The GitHub repository CabuleaVictorAndrei/Real-Time-Road-Condition-Detection-Using-Dashcam-Video contains a labelled image folder "Real-Time-Road-Condition-Detection-Using-Dashcam-Video" with 3 categories: clear, snowy, wet. Examples follow, each with its label.

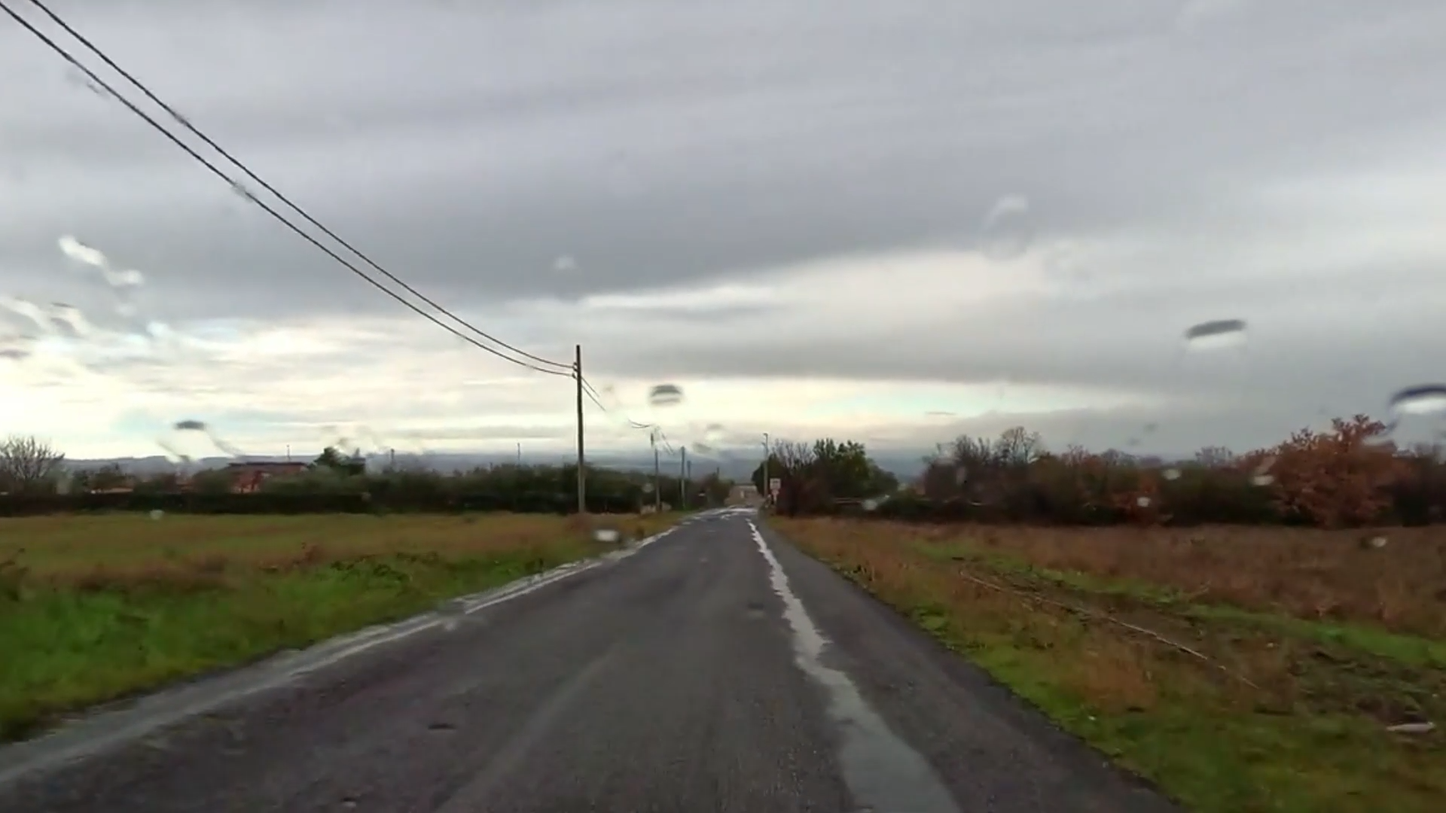
Label: wet

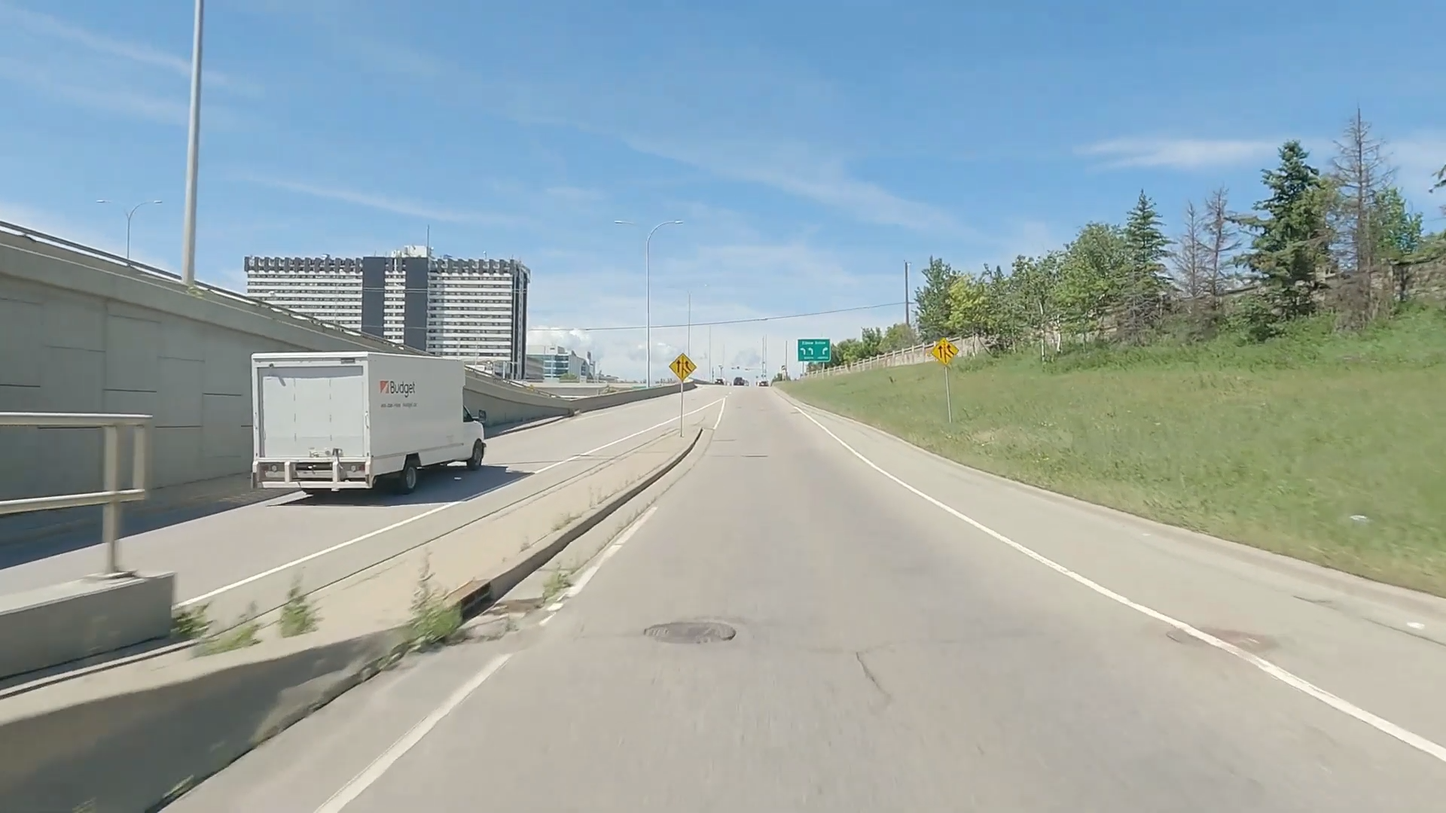
Label: clear

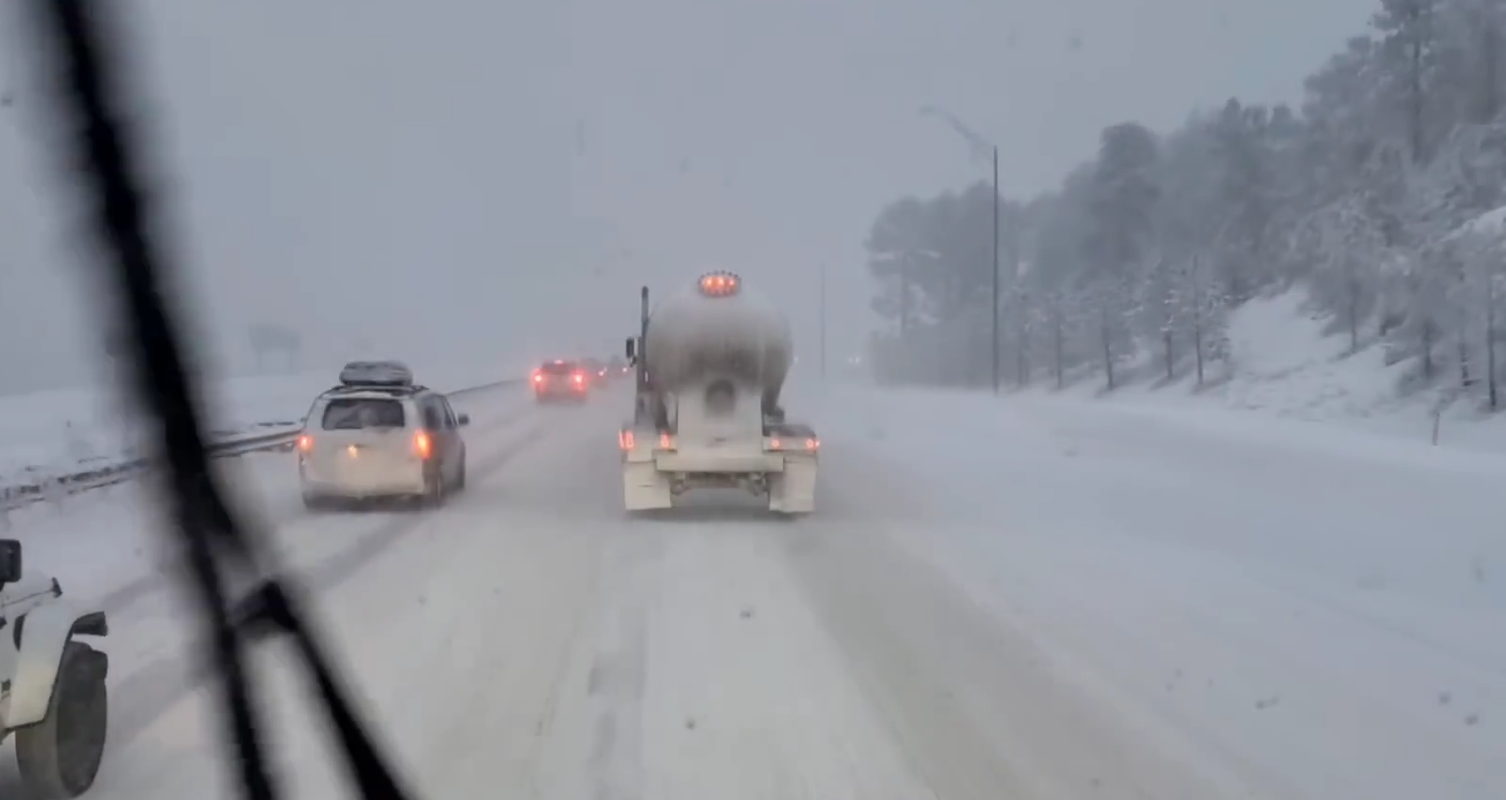
Label: snowy

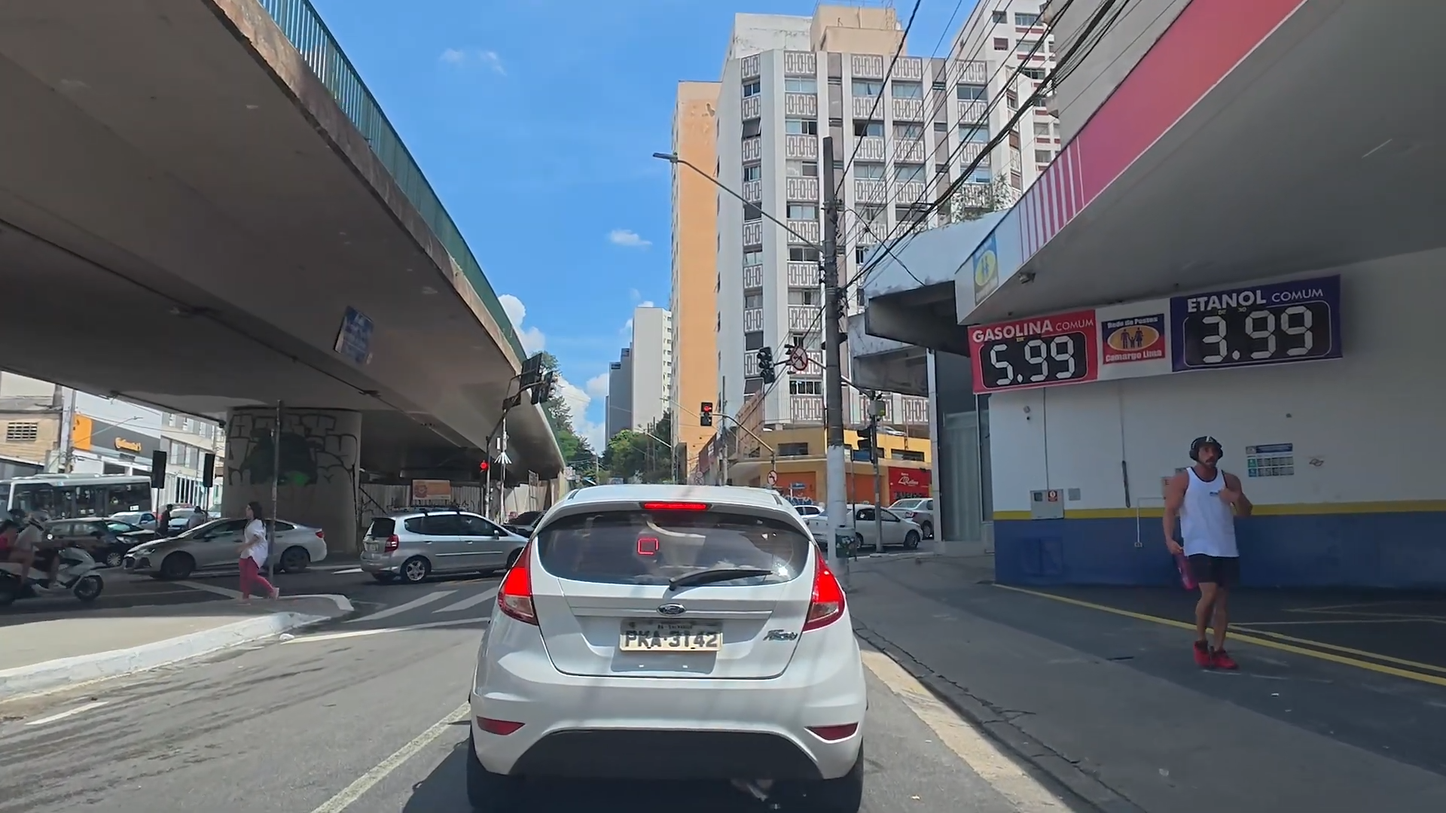
Label: clear

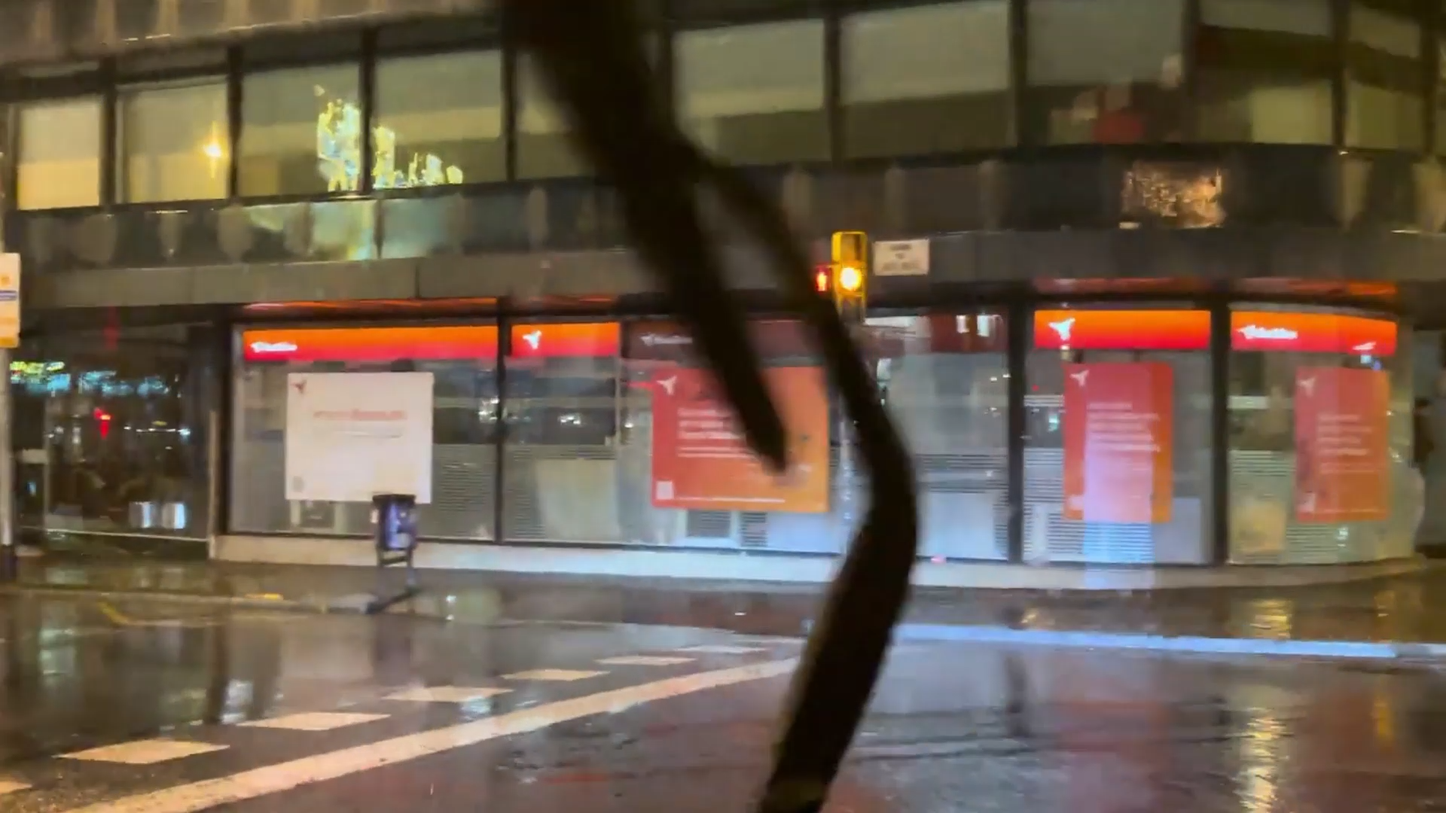
Label: wet

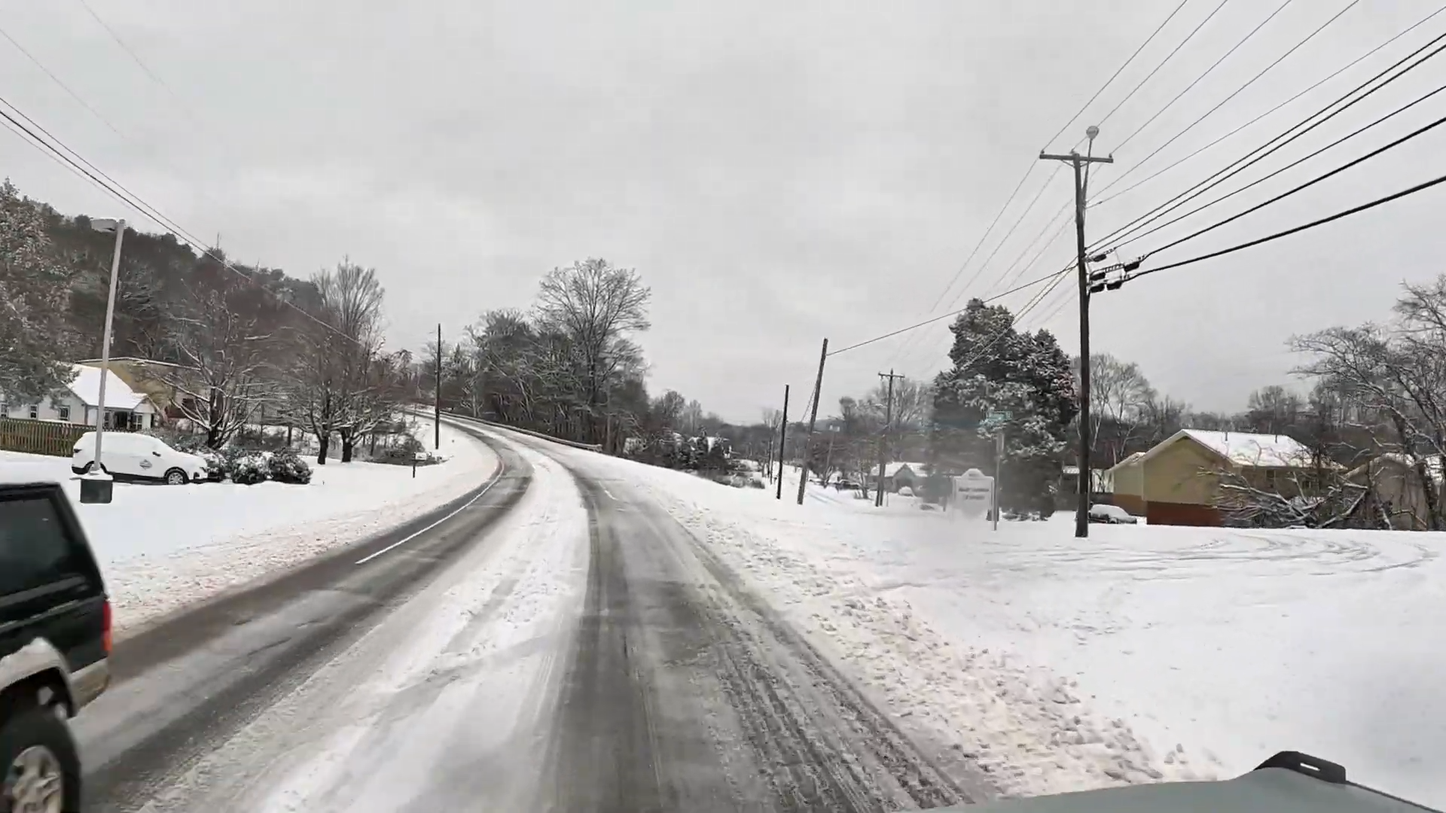
Label: snowy
